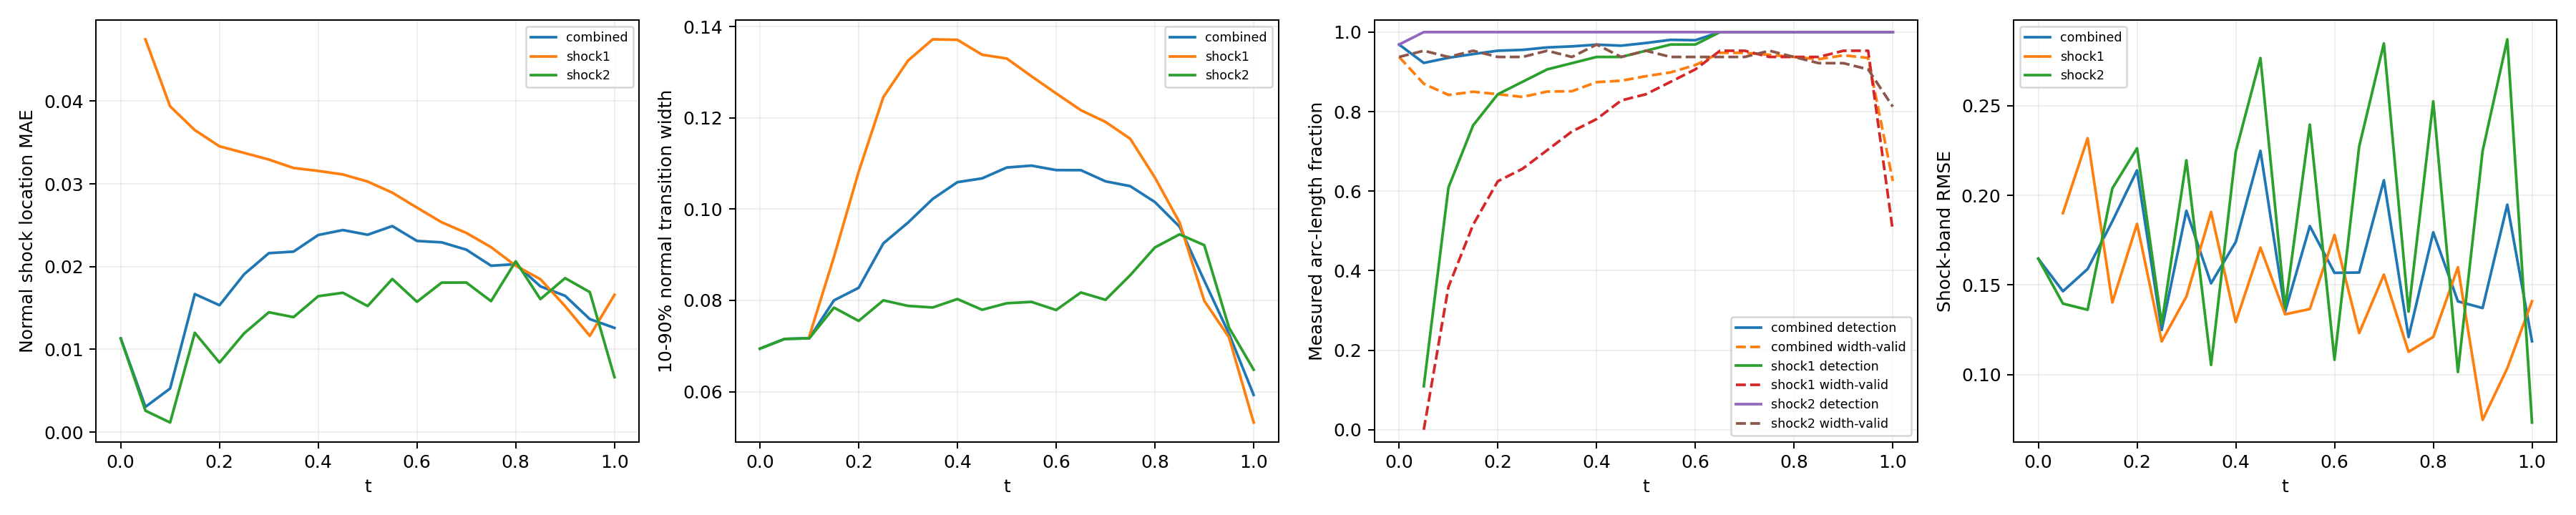

The file beside this chart, header and first rows:
time_index, time, branch, status, line_length, sample_count, detected_samples, width_valid_samples, detection_rate, width_valid_rate, location_mae, location_rmse, location_max, width_mean, width_max, multiple_crossing_rate, width_underresolved_rate, window_underresolved_rate, shock_band_rmse, shock_band_point_count, shock_band_point_fraction, shock_band_geometry_error_bound
0, 0.0, combined, length_weighted, 1.228, 64, 62, 60, 0.9688, 0.9375, 0.01132, 0.0115, 0.01478, 0.06943, 0.08263, 0.0, 1.0, 0.03125, 0.1646, 54, 0.1224, 0.0
0, 0.0, shock1, no_interior_line, 0.0, 0, 0, 0, , , , , , , , , , , , 0, 0.0, 0.0
0, 0.0, shock2, interior_line, 1.228, 64, 62, 60, 0.9688, 0.9375, 0.01132, 0.0115, 0.01478, 0.06943, 0.08263, 0.0, 1.0, 0.03125, 0.1646, 54, 0.1224, 0.0
1, 0.05, combined, length_weighted, 1.299, 128, 71, 61, 0.9224, 0.8701, 0.003056, 0.005702, 0.04787, 0.07156, 0.08445, 0.0, 1.0, 0.0, 0.1465, 59, 0.1338, 0.0
1, 0.05, shock1, interior_line, 0.1131, 64, 7, 0, 0.1094, 0.0, 0.04746, 0.04746, 0.04787, , , 0.0, , 0.0, 0.19, 7, 0.01587, 0.0
1, 0.05, shock2, interior_line, 1.186, 64, 64, 61, 1.0, 0.9531, 0.002593, 0.003058, 0.005757, 0.07156, 0.08445, 0.0, 1.0, 0.0, 0.1396, 52, 0.1179, 0.0
2, 0.1, combined, length_weighted, 1.37, 128, 103, 83, 0.9355, 0.842, 0.005275, 0.01299, 0.04355, 0.07173, 0.08298, 0.0, 1.0, 0.0, 0.1589, 63, 0.1429, 0.0
2, 0.1, shock1, interior_line, 0.2263, 64, 39, 23, 0.6094, 0.3594, 0.03937, 0.0394, 0.04355, 0.07213, 0.08089, 0.0, 1.0, 0.0, 0.2319, 12, 0.02721, 0.0
2, 0.1, shock2, interior_line, 1.144, 64, 64, 60, 1.0, 0.9375, 0.001164, 0.001435, 0.003265, 0.0717, 0.08298, 0.0, 1.0, 0.0, 0.1361, 51, 0.1156, 0.0
3, 0.15, combined, length_weighted, 1.441, 128, 113, 94, 0.9448, 0.85, 0.01668, 0.01927, 0.03872, 0.08001, 0.09705, 0.0, 1.0, 0.0, 0.1855, 49, 0.1111, 0.0
3, 0.15, shock1, interior_line, 0.3394, 64, 49, 33, 0.7656, 0.5156, 0.03649, 0.0365, 0.03872, 0.08954, 0.09705, 0.0, 1.0, 0.0, 0.1402, 16, 0.03628, 0.0
3, 0.15, shock2, interior_line, 1.101, 64, 64, 61, 1.0, 0.9531, 0.01201, 0.01203, 0.01302, 0.07842, 0.0884, 0.0, 1.0, 0.0, 0.2039, 33, 0.07483, 0.0
4, 0.2, combined, length_weighted, 1.511, 128, 118, 100, 0.9532, 0.8439, 0.01534, 0.01923, 0.03615, 0.08276, 0.1133, 0.0, 1.0, 0.0, 0.2139, 67, 0.1519, 0.0
4, 0.2, shock1, interior_line, 0.4525, 64, 54, 40, 0.8438, 0.625, 0.03454, 0.03455, 0.03615, 0.1082, 0.1133, 0.0, 1.0, 0.0, 0.1841, 21, 0.04762, 0.0
4, 0.2, shock2, interior_line, 1.059, 64, 64, 60, 1.0, 0.9375, 0.00841, 0.008508, 0.01082, 0.07551, 0.08555, 0.0, 1.0, 0.0, 0.2263, 46, 0.1043, 0.0
5, 0.25, combined, length_weighted, 1.582, 128, 120, 102, 0.9553, 0.8369, 0.01908, 0.02172, 0.03478, 0.0925, 0.1336, 0.0, 1.0, 0.0, 0.1248, 70, 0.1587, 0.0
5, 0.25, shock1, interior_line, 0.5657, 64, 56, 42, 0.875, 0.6562, 0.03374, 0.03376, 0.03478, 0.1245, 0.1336, 0.0, 1.0, 0.0, 0.1184, 25, 0.05669, 0.0
5, 0.25, shock2, interior_line, 1.016, 64, 64, 60, 1.0, 0.9375, 0.01195, 0.01209, 0.01467, 0.08001, 0.08858, 0.0, 1.0, 0.0, 0.1283, 45, 0.102, 0.0
6, 0.3, combined, length_weighted, 1.653, 128, 122, 106, 0.9615, 0.8504, 0.02163, 0.02347, 0.03595, 0.09705, 0.1423, 0.0, 1.0, 0.0, 0.1914, 74, 0.1678, 0.0
6, 0.3, shock1, interior_line, 0.6788, 64, 58, 45, 0.9062, 0.7031, 0.03294, 0.03298, 0.03595, 0.1325, 0.1423, 0.0, 1.0, 0.0, 0.1435, 31, 0.07029, 0.0
6, 0.3, shock2, interior_line, 0.9739, 64, 64, 61, 1.0, 0.9531, 0.01448, 0.01456, 0.01715, 0.0788, 0.08878, 0.0, 1.0, 0.0, 0.2196, 43, 0.09751, 0.0
7, 0.35, combined, length_weighted, 1.723, 128, 123, 108, 0.9641, 0.8513, 0.02181, 0.02365, 0.03409, 0.1022, 0.1473, 0.0, 1.0, 0.0, 0.1509, 78, 0.1769, 0.0
7, 0.35, shock1, interior_line, 0.792, 64, 59, 48, 0.9219, 0.75, 0.03192, 0.03196, 0.03409, 0.1372, 0.1473, 0.0, 1.0, 0.0, 0.1907, 36, 0.08163, 0.0
7, 0.35, shock2, interior_line, 0.9314, 64, 64, 60, 1.0, 0.9375, 0.01389, 0.01403, 0.01723, 0.07845, 0.08602, 0.0, 1.0, 0.0, 0.1053, 42, 0.09524, 0.0
8, 0.4, combined, length_weighted, 1.794, 128, 124, 112, 0.9685, 0.8742, 0.02382, 0.02506, 0.03382, 0.1059, 0.149, 0.0, 1.0, 0.0, 0.174, 67, 0.1519, 0.0
8, 0.4, shock1, interior_line, 0.9051, 64, 60, 50, 0.9375, 0.7813, 0.03156, 0.0316, 0.03382, 0.1371, 0.149, 0.0, 1.0, 0.0, 0.1293, 40, 0.0907, 0.0
8, 0.4, shock2, interior_line, 0.889, 64, 64, 62, 1.0, 0.9688, 0.01643, 0.01657, 0.01966, 0.0803, 0.09109, 0.0, 1.0, 0.0, 0.2244, 27, 0.06122, 0.0
9, 0.45, combined, length_weighted, 1.865, 128, 124, 113, 0.9659, 0.8778, 0.02442, 0.02551, 0.03379, 0.1067, 0.143, 0.0, 1.0, 0.0, 0.2248, 82, 0.1859, 0.0
9, 0.45, shock1, interior_line, 1.018, 64, 60, 53, 0.9375, 0.8281, 0.03114, 0.03119, 0.03379, 0.1338, 0.143, 0.0, 1.0, 0.0, 0.1709, 45, 0.102, 0.0
9, 0.45, shock2, interior_line, 0.8466, 64, 64, 60, 1.0, 0.9375, 0.01684, 0.01697, 0.02017, 0.07795, 0.0835, 0.0, 1.0, 0.0, 0.2766, 37, 0.0839, 0.0
10, 0.5, combined, length_weighted, 1.936, 128, 125, 115, 0.9726, 0.8892, 0.02385, 0.02512, 0.03282, 0.1091, 0.1445, 0.0, 1.0, 0.0, 0.1351, 85, 0.1927, 0.0
10, 0.5, shock1, interior_line, 1.131, 64, 61, 54, 0.9531, 0.8437, 0.03028, 0.03035, 0.03282, 0.133, 0.1445, 0.0, 1.0, 0.0, 0.1336, 49, 0.1111, 0.0
10, 0.5, shock2, interior_line, 0.8042, 64, 64, 61, 1.0, 0.9531, 0.01524, 0.01553, 0.01932, 0.07938, 0.09059, 0.0, 1.0, 0.0, 0.137, 36, 0.08163, 0.0
11, 0.55, combined, length_weighted, 2.006, 128, 126, 116, 0.9806, 0.8987, 0.0249, 0.02553, 0.03233, 0.1095, 0.1437, 0.0, 1.0, 0.01938, 0.1828, 89, 0.2018, 0.0
11, 0.55, shock1, interior_line, 1.245, 64, 62, 56, 0.9688, 0.875, 0.02893, 0.02905, 0.03233, 0.1291, 0.1437, 0.0, 1.0, 0.03125, 0.1365, 55, 0.1247, 0.0
11, 0.55, shock2, interior_line, 0.7617, 64, 64, 60, 1.0, 0.9375, 0.01851, 0.01867, 0.02217, 0.07967, 0.08692, 0.0, 1.0, 0.0, 0.2395, 34, 0.0771, 0.0
12, 0.6, combined, length_weighted, 2.077, 128, 126, 118, 0.9796, 0.9171, 0.0231, 0.02389, 0.03039, 0.1085, 0.1384, 0.0, 1.0, 0.1034, 0.1567, 93, 0.2109, 0.0
12, 0.6, shock1, interior_line, 1.358, 64, 62, 58, 0.9687, 0.9062, 0.02713, 0.02728, 0.03039, 0.1253, 0.1384, 0.0, 1.0, 0.125, 0.1779, 60, 0.1361, 0.0
12, 0.6, shock2, interior_line, 0.7193, 64, 64, 60, 1.0, 0.9375, 0.01575, 0.01593, 0.01965, 0.0779, 0.08764, 0.0, 1.0, 0.0625, 0.1082, 33, 0.07483, 0.0
13, 0.65, combined, length_weighted, 2.035, 128, 128, 121, 1.0, 0.9479, 0.02293, 0.0234, 0.02891, 0.1085, 0.1383, 0.0, 1.0, 0.125, 0.1569, 81, 0.1837, 0.0
13, 0.65, shock1, interior_line, 1.358, 64, 64, 61, 1.0, 0.9531, 0.02536, 0.02555, 0.02891, 0.1217, 0.1383, 0.0, 1.0, 0.125, 0.1231, 60, 0.1361, 0.0
13, 0.65, shock2, interior_line, 0.6769, 64, 64, 60, 1.0, 0.9375, 0.01807, 0.01835, 0.02221, 0.08174, 0.09117, 0.0, 1.0, 0.125, 0.2273, 21, 0.04762, 0.0
14, 0.7, combined, length_weighted, 1.879, 128, 128, 121, 1.0, 0.9478, 0.02205, 0.02237, 0.02731, 0.1061, 0.1333, 0.0, 1.0, 0.1254, 0.2084, 83, 0.1882, 0.0
14, 0.7, shock1, interior_line, 1.245, 64, 64, 61, 1.0, 0.9531, 0.02407, 0.02422, 0.02731, 0.1191, 0.1333, 0.0, 1.0, 0.09375, 0.1557, 55, 0.1247, 0.0
14, 0.7, shock2, interior_line, 0.6345, 64, 64, 60, 1.0, 0.9375, 0.01808, 0.01821, 0.02186, 0.08013, 0.08733, 0.0, 1.0, 0.1875, 0.2848, 28, 0.06349, 0.0
15, 0.75, combined, length_weighted, 1.723, 128, 128, 121, 1.0, 0.9429, 0.02011, 0.02051, 0.02497, 0.105, 0.1244, 0.0, 1.0, 0.1679, 0.1209, 78, 0.1769, 0.0
15, 0.75, shock1, interior_line, 1.131, 64, 64, 60, 1.0, 0.9375, 0.02235, 0.02246, 0.02497, 0.1154, 0.1244, 0.0, 1.0, 0.125, 0.1126, 51, 0.1156, 0.0
15, 0.75, shock2, interior_line, 0.592, 64, 64, 61, 1.0, 0.9531, 0.01583, 0.01616, 0.02051, 0.08552, 0.0969, 0.0, 1.0, 0.25, 0.1351, 27, 0.06122, 0.0
16, 0.8, combined, length_weighted, 1.568, 128, 128, 120, 1.0, 0.9375, 0.0203, 0.02041, 0.02447, 0.1015, 0.1169, 0.0, 1.0, 0.2423, 0.1794, 70, 0.1587, 0.0
16, 0.8, shock1, interior_line, 1.018, 64, 64, 60, 1.0, 0.9375, 0.02011, 0.0202, 0.02237, 0.1069, 0.1169, 0.0, 1.0, 0.1875, 0.121, 45, 0.102, 0.0
16, 0.8, shock2, interior_line, 0.5496, 64, 64, 60, 1.0, 0.9375, 0.02064, 0.02078, 0.02447, 0.0916, 0.09618, 0.0, 1.0, 0.3438, 0.2525, 25, 0.05669, 0.0
17, 0.85, combined, length_weighted, 1.412, 128, 128, 119, 1.0, 0.9319, 0.01761, 0.01776, 0.02136, 0.09614, 0.103, 0.0, 1.0, 1.0, 0.1408, 64, 0.1451, 0.0
17, 0.85, shock1, interior_line, 0.9051, 64, 64, 60, 1.0, 0.9375, 0.01848, 0.01858, 0.02136, 0.09706, 0.103, 0.0, 1.0, 1.0, 0.1599, 40, 0.0907, 0.0
17, 0.85, shock2, interior_line, 0.5072, 64, 64, 59, 1.0, 0.9219, 0.01607, 0.0162, 0.01976, 0.09447, 0.1018, 0.0, 1.0, 1.0, 0.1014, 24, 0.05442, 0.0
18, 0.9, combined, length_weighted, 1.257, 128, 128, 120, 1.0, 0.9416, 0.01648, 0.0167, 0.02229, 0.08432, 0.09895, 0.0, 1.0, 1.0, 0.1371, 51, 0.1156, 0.0
18, 0.9, shock1, interior_line, 0.792, 64, 64, 61, 1.0, 0.9531, 0.01522, 0.01531, 0.01784, 0.07991, 0.08973, 0.0, 1.0, 1.0, 0.07464, 36, 0.08163, 0.0
18, 0.9, shock2, interior_line, 0.4648, 64, 64, 59, 1.0, 0.9219, 0.01861, 0.01884, 0.02229, 0.0921, 0.09895, 0.0, 1.0, 1.0, 0.2247, 15, 0.03401, 0.0
19, 0.95, combined, length_weighted, 1.101, 128, 128, 119, 1.0, 0.9351, 0.01366, 0.014, 0.01998, 0.07272, 0.08306, 0.0, 1.0, 1.0, 0.1948, 50, 0.1134, 0.0
19, 0.95, shock1, interior_line, 0.6788, 64, 64, 61, 1.0, 0.9531, 0.01163, 0.01174, 0.0137, 0.07192, 0.08306, 0.0, 1.0, 1.0, 0.1035, 31, 0.07029, 0.0
19, 0.95, shock2, interior_line, 0.4223, 64, 64, 58, 1.0, 0.9062, 0.01692, 0.01702, 0.01998, 0.07406, 0.07987, 0.0, 1.0, 1.0, 0.2871, 19, 0.04308, 0.0
... 3 more rows
